The GitHub repository crumeike/ASTRA contains a labelled image folder "data" with 6 categories: slight damage, moderate damage, extensive damage, complete damage, debris, undamaged. Examples follow, each with its label.

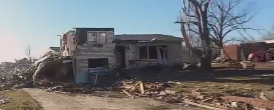
Label: complete damage

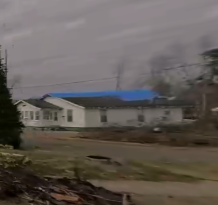
Label: moderate damage

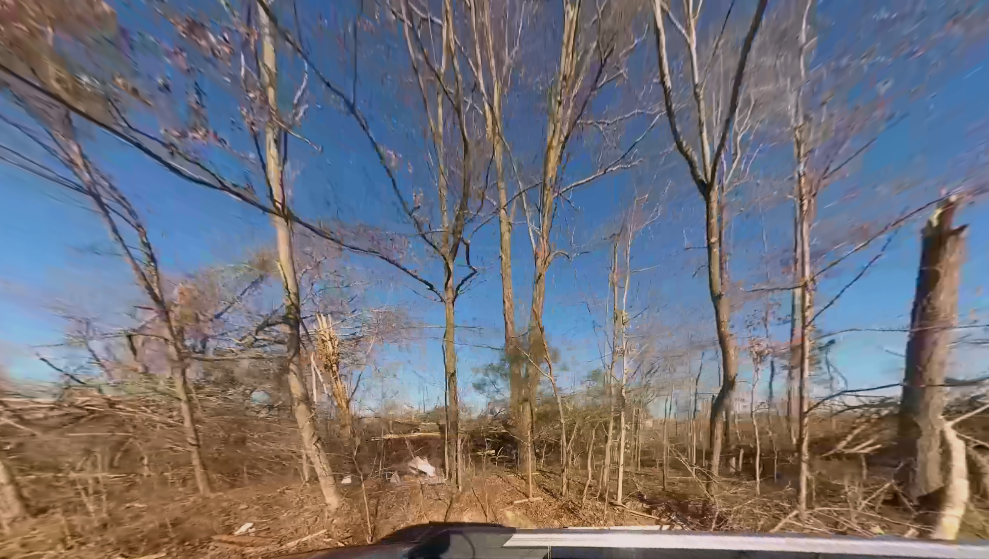
Label: debris

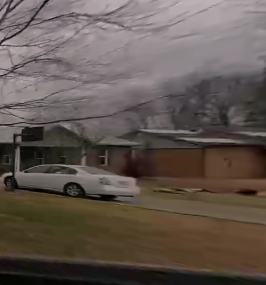
Label: extensive damage

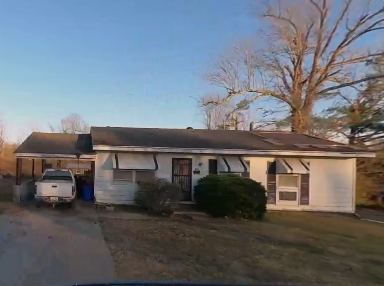
Label: slight damage

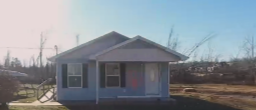
Label: undamaged
